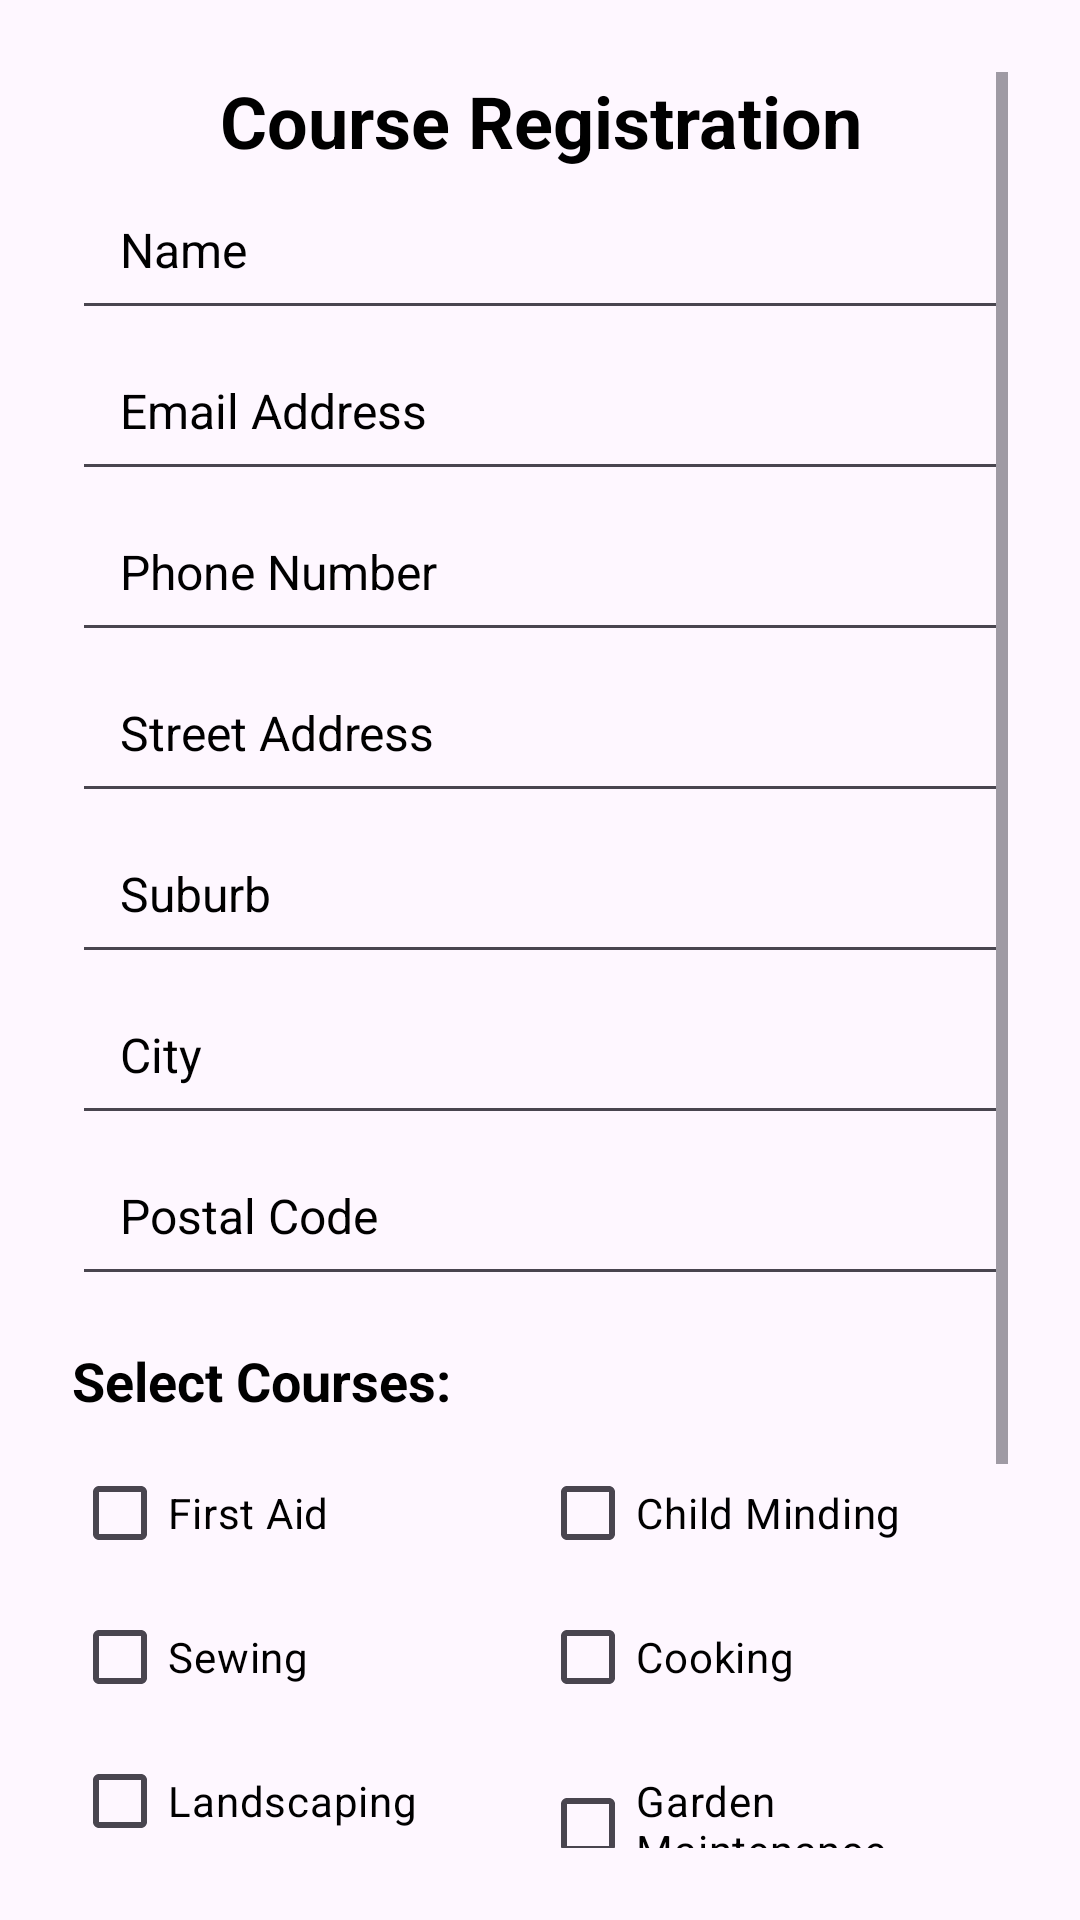

Reconstruct the res/layout file that produces this screen, plus the resources it refers to.
<!-- AndroidManifest.xml: application theme Theme.ENApp -->
<!-- res/layout/fragment_enquiry2.xml -->
<?xml version="1.0" encoding="utf-8"?>
<androidx.constraintlayout.widget.ConstraintLayout xmlns:android="http://schemas.android.com/apk/res/android"
    xmlns:app="http://schemas.android.com/apk/res-auto"
    xmlns:tools="http://schemas.android.com/tools"
    android:layout_width="match_parent"
    android:layout_height="match_parent"
    tools:context=".MainActivity">

    <ScrollView
        android:layout_width="match_parent"
        android:layout_height="match_parent"
        android:padding="24dp">

        <LinearLayout
            android:layout_width="match_parent"
            android:layout_height="wrap_content"
            android:orientation="vertical">

            <TextView
                android:id="@+id/tvForm"
                android:layout_width="wrap_content"
                android:layout_height="wrap_content"
                android:layout_gravity="center"
                android:gravity="center"
                android:text="Course Registration"
                android:textColor="@color/black"
                android:textSize="24sp"
                android:textStyle="bold" />

            <EditText
                android:id="@+id/etName"
                android:layout_width="match_parent"
                android:layout_height="wrap_content"
                android:hint="Name"
                android:textColorHint="@color/black"
                android:textColor="@color/black"
                android:inputType="textPersonName"
                android:padding="16dp"
                android:textSize="16sp" />

            <EditText
                android:id="@+id/etEmailAddress"
                android:layout_width="match_parent"
                android:layout_height="wrap_content"
                android:hint="Email Address"
                android:textColor="@color/black"
                android:textColorHint="@color/black"
                android:inputType="textEmailAddress"
                android:padding="16dp"
                android:textSize="16sp" />

            <EditText
                android:id="@+id/etPhoneNumber"
                android:layout_width="match_parent"
                android:layout_height="wrap_content"
                android:hint="Phone Number"
                android:textColor="@color/black"
                android:textColorHint="@color/black"
                android:inputType="phone"
                android:padding="16dp"
                android:textSize="16sp" />

            <EditText
                android:id="@+id/etStreet"
                android:layout_width="match_parent"
                android:layout_height="wrap_content"
                android:hint="Street Address"
                android:textColor="@color/black"
                android:textColorHint="@color/black"
                android:inputType="textPostalAddress"
                android:padding="16dp"
                android:textSize="16sp" />

            <EditText
                android:id="@+id/etSuburb"
                android:layout_width="match_parent"
                android:layout_height="wrap_content"
                android:hint="Suburb"
                android:textColor="@color/black"
                android:textColorHint="@color/black"
                android:inputType="text"
                android:padding="16dp"
                android:textSize="16sp" />

            <EditText
                android:id="@+id/etCity"
                android:layout_width="match_parent"
                android:layout_height="wrap_content"
                android:hint="City"
                android:textColor="@color/black"
                android:textColorHint="@color/black"
                android:inputType="text"
                android:padding="16dp"
                android:textSize="16sp" />

            <EditText
                android:id="@+id/etPostalCode"
                android:layout_width="match_parent"
                android:layout_height="wrap_content"
                android:hint="Postal Code"
                android:textColor="@color/black"
                android:textColorHint="@color/black"
                android:inputType="text"
                android:padding="16dp"
                android:textSize="16sp" />

            <LinearLayout
                android:layout_width="match_parent"
                android:layout_height="wrap_content"
                android:layout_marginTop="16dp"
                android:orientation="vertical">

                <TextView
                    android:id="@+id/courseLabel"
                    android:layout_width="wrap_content"
                    android:layout_height="wrap_content"
                    android:layout_marginBottom="8dp"
                    android:text="Select Courses:"
                    android:textStyle="bold"
                    android:textColor="@color/black"
                    android:textSize="18sp" />

                <LinearLayout
                    android:layout_width="match_parent"
                    android:layout_height="wrap_content"
                    android:gravity="center_horizontal"
                    android:orientation="horizontal">

                    <CheckBox
                        android:id="@+id/cbCourse1"
                        android:layout_width="0dp"
                        android:layout_height="wrap_content"
                        android:layout_weight="1"
                        android:text="First Aid"
                        android:textColor="@color/black" />

                    <CheckBox
                        android:id="@+id/cbCourse2"
                        android:layout_width="0dp"
                        android:layout_height="wrap_content"
                        android:layout_weight="1"
                        android:text="Child Minding"
                        android:textColor="@color/black" />
                </LinearLayout>

                <LinearLayout
                    android:layout_width="match_parent"
                    android:layout_height="wrap_content"
                    android:gravity="center_horizontal"
                    android:orientation="horizontal">

                    <CheckBox
                        android:id="@+id/cbCourse3"
                        android:layout_width="0dp"
                        android:layout_height="wrap_content"
                        android:layout_weight="1"
                        android:text="Sewing"
                        android:textColor="@color/black" />

                    <CheckBox
                        android:id="@+id/cbCourse4"
                        android:layout_width="0dp"
                        android:layout_height="wrap_content"
                        android:layout_weight="1"
                        android:text="Cooking"
                        android:textColor="@color/black" />
                </LinearLayout>

                <LinearLayout
                    android:layout_width="match_parent"
                    android:layout_height="wrap_content"
                    android:gravity="center_horizontal"
                    android:orientation="horizontal">

                    <CheckBox
                        android:id="@+id/cbCourse5"
                        android:layout_width="0dp"
                        android:layout_height="wrap_content"
                        android:layout_weight="1"
                        android:text="Landscaping"
                        android:textColor="@color/black" />

                    <CheckBox
                        android:id="@+id/cbCourse6"
                        android:layout_width="0dp"
                        android:layout_height="wrap_content"
                        android:layout_weight="1"
                        android:text="Garden Maintenance"
                        android:textColor="@color/black" />
                </LinearLayout>

                <LinearLayout
                    android:layout_width="match_parent"
                    android:layout_height="wrap_content"
                    android:gravity="center_horizontal"
                    android:orientation="horizontal">

                    <CheckBox
                        android:id="@+id/cbCourse7"
                        android:layout_width="0dp"
                        android:layout_height="wrap_content"
                        android:layout_weight="1"
                        android:text="Life Skils"
                        android:textColor="@color/black" />

                </LinearLayout>
            </LinearLayout>

        <LinearLayout
            android:layout_width="match_parent"
            android:layout_height="wrap_content"
            android:layout_marginTop="24dp"
            android:gravity="center_horizontal"
            android:orientation="horizontal">

            <Button
                android:id="@+id/btnCalculate"
                android:layout_width="wrap_content"
                android:layout_height="wrap_content"
                android:text="Calculate" />

            <TextView
                android:id="@+id/tvQuotation"
                android:layout_width="match_parent"
                android:layout_height="wrap_content"
                android:paddingTop="16dp"
                android:text="Quotation will appear here"
                android:textSize="16sp" />
        </LinearLayout>

            <LinearLayout
                android:layout_width="match_parent"
                android:layout_height="wrap_content"
                android:layout_marginTop="24dp"
                android:gravity="center_horizontal"
                android:orientation="horizontal">

                <Button
                    android:id="@+id/btnSubmit"
                    android:layout_width="0dp"
                    android:layout_height="wrap_content"
                    android:layout_weight="1"
                    android:text="Submit"
                    android:textColor="@color/white" />

                <Button
                    android:id="@+id/btnClear"
                    android:layout_width="0dp"
                    android:layout_height="wrap_content"
                    android:layout_marginStart="16dp"
                    android:layout_weight="1"
                    android:text="Clear"
                    android:textColor="@color/white" />
            </LinearLayout>

        </LinearLayout>
    </ScrollView>

</androidx.constraintlayout.widget.ConstraintLayout>
<!-- resources referenced by this layout -->
<resources>
  <style name="Theme.ENApp" parent="Base.Theme.ENApp" />
  <style name="Base.Theme.ENApp" parent="Theme.Material3.DayNight.NoActionBar">
          
          
      </style>
  <!-- not gathered from this repository: default colours our renderer supplied (Android Studio template values) -->
  <color name="black">#FF000000</color>
  <color name="white">#FFFFFFFF</color>
</resources>
